Labelled photos from "plantbase_images", an image-classification folder in JoshEagle/plantbase. The possible labels are: Ajuga, Allium, Campanula, Cirsium, Crataegus, Gentiana, Geranium, Iris, Malva, Narcissus, Ophrys, Rosa, Trifolium, Verbascum, Veronica, Viola.

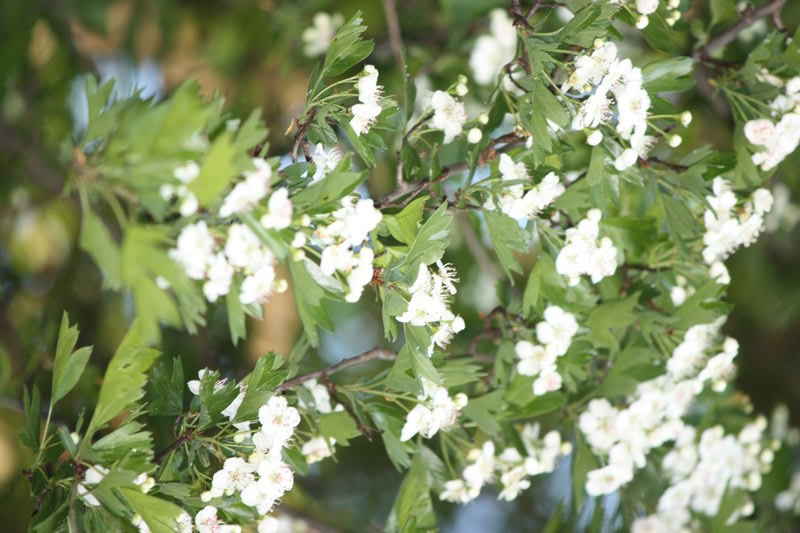
Label: Crataegus

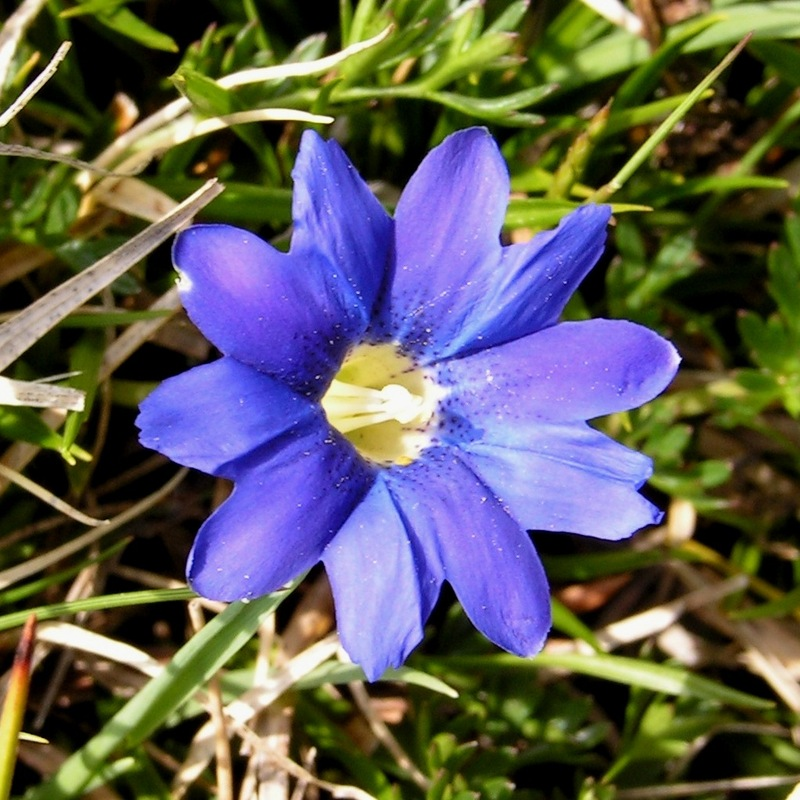
Label: Gentiana

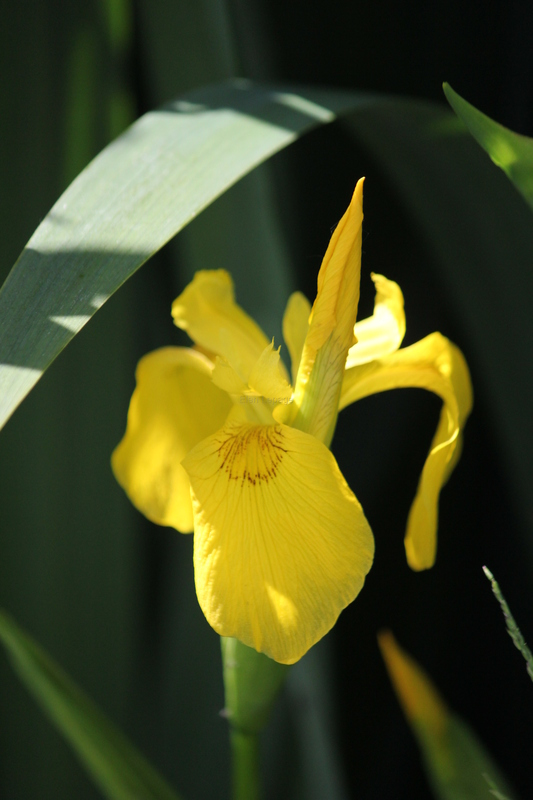
Label: Iris

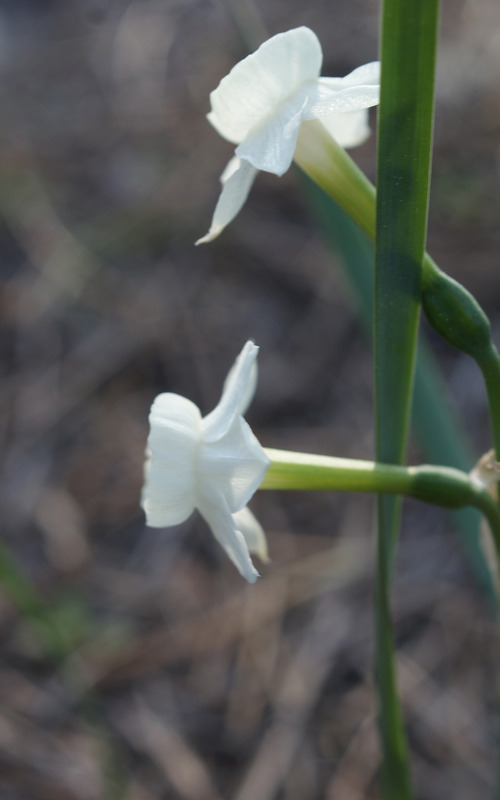
Label: Narcissus

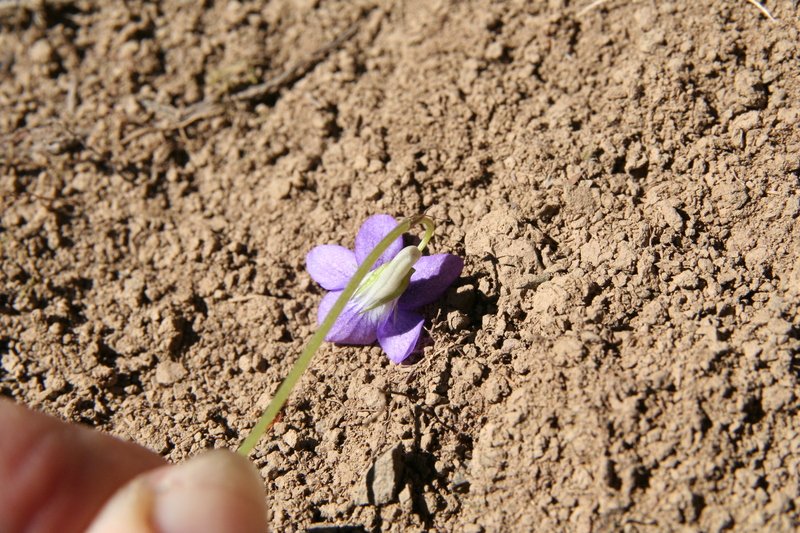
Label: Viola

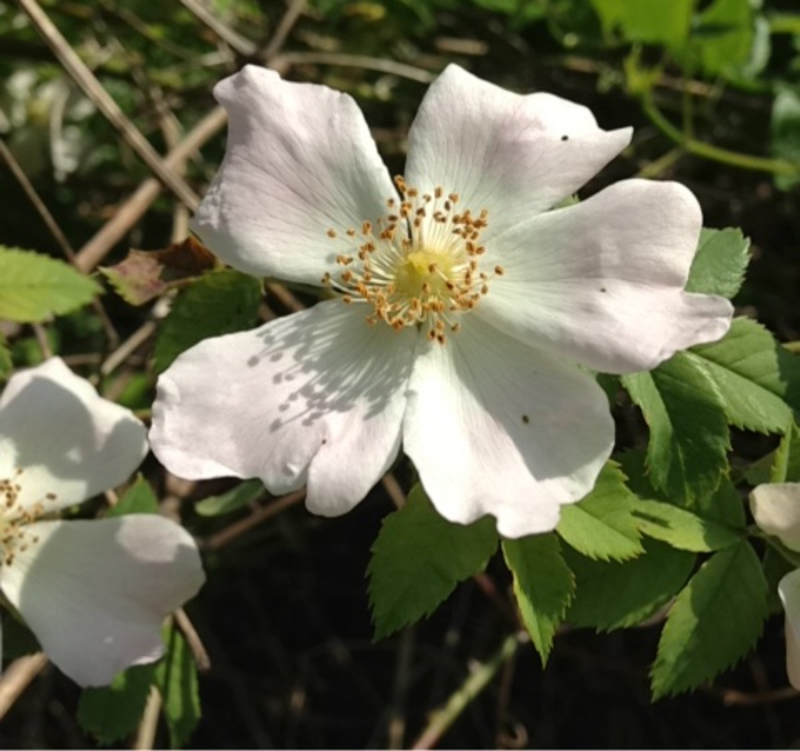
Label: Rosa
